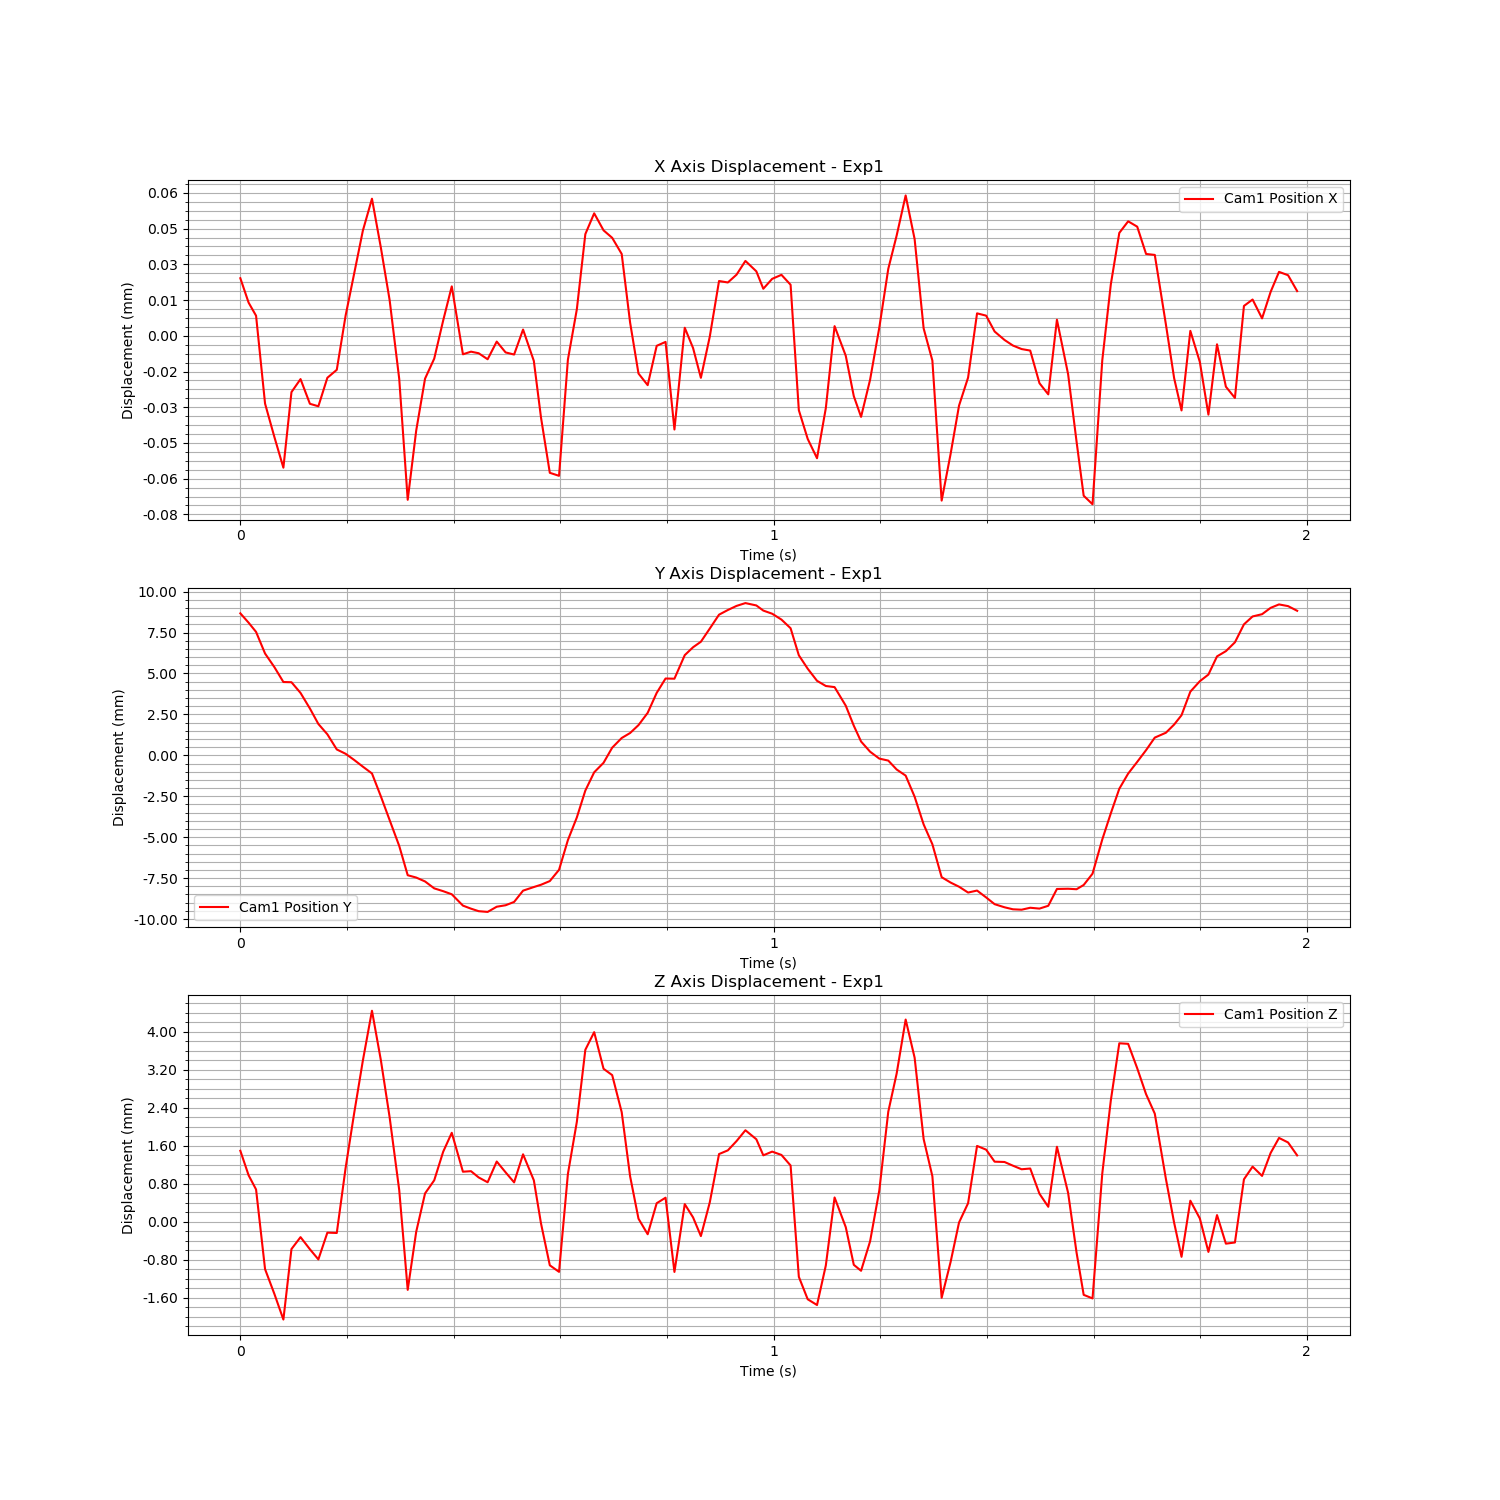

Data behind this chart, as committed beside it:
Time (s), Cam1 Fiducial ID, Cam1 Position X, Cam1 Position Y, Cam1 Position Z, Cam1 Rotation X, Cam1 Rotation Y, Cam1 Rotation Z, Cam1 Rotation W
1724865261, 0, 2.4172472899489504e-05, 0.008673, 0.00149, 0.005424, -0.00458, 0.002922, 1
1724865261, 0, 1.3914080012699926e-05, 0.0081, 0.0009735, 0.008033, -0.005022, 0.002982, 1
1724865261, 0, 8.432759559229818e-06, 0.007539, 0.000676, 0.01161, -0.003169, 0.003131, 0.9999
1724865261, 0, -2.8473402126295224e-05, 0.006218, -0.001001, 0.01447, -0.006692, 0.003383, 0.9999
1724865261, 0, -4.255858993954179e-05, 0.005384, -0.001525, 0.01761, -0.005725, 0.003699, 0.9998
1724865261, 0, -5.5379292206863835e-05, 0.004478, -0.002062, 0.02042, -0.006125, 0.003904, 0.9998
1724865261, 0, -2.3643474425867987e-05, 0.004465, -0.0005784, -0.4609, 0.02575, 0.001491, 0.8871
1724865261, 0, -1.8176964634017484e-05, 0.003811, -0.0003273, -0.4633, 0.02452, 0.001046, 0.8858
1724865261, 0, -2.854779696313364e-05, 0.00286, -0.0005826, -0.4642, 0.02107, 0.001185, 0.8855
1724865261, 0, -2.959553779353062e-05, 0.001915, -0.0007959, 0.02667, 5.0161734933314716e-05, 0.0003333, 0.9996
1724865261, 0, -1.7621841221280188e-05, 0.001285, -0.0002329, 0.02807, 0.001604, -0.0003552, 0.9996
1724865261, 0, -1.428113163593447e-05, 0.0003584, -0.0002399, 0.02761, 0.00158, -0.0007086, 0.9996
1724865261, 0, 8.524958496086988e-06, 9.340777849116431e-05, 0.001132, 0.02656, 0.00374, -0.001037, 0.9996
1724865261, 0, 2.609057602213308e-05, -0.0002812, 0.002279, 0.02639, 0.001162, -0.0008476, 0.9997
1724865261, 0, 4.4122033207147774e-05, -0.0006916, 0.003386, 0.02591, 0.001435, 8.628346766268682e-05, 0.9997
1724865261, 0, 5.755901984930547e-05, -0.001107, 0.004437, 0.02501, -0.002109, 0.00196, 0.9997
1724865261, 0, 3.6973277163116954e-05, -0.002509, 0.003395, 0.02395, -0.001958, 0.002426, 0.9997
1724865261, 0, 1.4998943985239207e-05, -0.003955, 0.002196, 0.02357, -0.003444, 0.002772, 0.9997
1724865262, 0, -1.8147093794638605e-05, -0.005537, 0.0006592, 0.02212, -0.004468, 0.0035, 0.9997
1724865262, 0, -6.886230309639025e-05, -0.007323, -0.001437, 0.02035, -0.005539, 0.004661, 0.9998
1724865262, 0, -3.982246906236843e-05, -0.007465, -0.0002155, -0.4544, 0.02691, 0.001817, 0.8904
1724865262, 0, -1.8000026326681897e-05, -0.007704, 0.0005922, -0.4516, 0.02621, 0.001791, 0.8918
1724865262, 0, -9.580255198804266e-06, -0.008126, 0.0008694, -0.449, 0.02833, 0.0003855, 0.8931
1724865262, 0, 6.418454041882842e-06, -0.008298, 0.001469, -0.446, 0.02714, 0.0006095, 0.8946
1724865262, 0, 2.0758023610054416e-05, -0.008487, 0.001869, -0.4434, 0.02623, 0.001304, 0.8959
1724865262, 0, -7.768170904251598e-06, -0.00918, 0.001049, -0.441, 0.02443, 0.000534, 0.8972
1724865262, 0, -6.659964014953018e-06, -0.009366, 0.001061, -0.4387, 0.02213, 0.001416, 0.8984
1724865262, 0, -7.322808861056318e-06, -0.009519, 0.0009292, -0.4369, 0.02393, 0.0006757, 0.8992
1724865262, 0, -9.849343363765951e-06, -0.009564, 0.0008274, -0.4364, 0.02412, 0.0005881, 0.8994
1724865262, 0, -2.4278247419214754e-06, -0.009248, 0.001264, -0.4365, 0.02246, 0.001318, 0.8994
1724865262, 0, -6.980714937555107e-06, -0.009157, 0.001036, -0.4376, 0.02607, -5.1415745495657795e-05, 0.8988
1724865262, 0, -7.872603864016417e-06, -0.008955, 0.0008249, -0.4393, 0.0276, 3.720182105805759e-05, 0.8979
1724865262, 0, 2.6192893677832193e-06, -0.008266, 0.001416, -0.4405, 0.02684, 0.0006921, 0.8974
1724865262, 0, -1.0547217105619756e-05, -0.008045, 0.0008691, -0.4425, 0.02824, 0.0006479, 0.8963
1724865262, 0, -3.438029597409676e-05, -0.007905, -4.1689468288743795e-05, -0.4452, 0.0289, 0.0006785, 0.895
1724865262, 0, -5.752037557508576e-05, -0.00768, -0.00092, -0.4481, 0.02903, 0.0009793, 0.8935
1724865262, 0, -5.8794183531271825e-05, -0.006993, -0.001058, 0.01157, -0.007084, 0.004573, 0.9999
1724865262, 0, -1.0016179427650204e-05, -0.005177, 0.001002, 0.01323, -0.006302, 0.003469, 0.9999
1724865262, 0, 1.1140122768270075e-05, -0.003793, 0.0021, 0.01395, -0.005833, 0.002989, 0.9999
1724865262, 0, 4.2689431379054274e-05, -0.002151, 0.003616, 0.01443, -0.0051, 0.002486, 0.9999
1724865262, 0, 5.142536927721724e-05, -0.001037, 0.003986, 0.01513, -0.004234, 0.00152, 0.9999
1724865262, 0, 4.4272845164286875e-05, -0.0004561, 0.003216, 0.01605, 0.0008528, -9.077421144444668e-05, 0.9999
1724865262, 0, 4.113606856928034e-05, 0.0004665, 0.003082, 0.01655, 0.001739, -0.0004842, 0.9999
1724865262, 0, 3.436828935466091e-05, 0.001058, 0.002303, 0.0168, 0.003829, -0.0005643, 0.9999
1724865262, 0, 5.570095622318665e-06, 0.001363, 0.0009534, 0.01629, 0.002221, -0.0003501, 0.9999
1724865262, 0, -1.582866309825199e-05, 0.001845, 6.081791255389553e-05, -0.4553, 0.02236, -0.0006725, 0.8901
1724865262, 0, -2.0717437517436903e-05, 0.002595, -0.0002665, -0.4552, 0.02185, 0.0005687, 0.8901
1724865262, 0, -4.215800433454324e-06, 0.003813, 0.0003862, -0.4536, 0.02389, 0.0009042, 0.8909
1724865262, 0, -2.5685190462333253e-06, 0.004691, 0.0005024, -0.4525, 0.02659, 0.0007214, 0.8914
1724865262, 0, -3.934987283735771e-05, 0.00468, -0.00106, -0.4524, 0.02817, 0.0004948, 0.8913
1724865262, 0, 3.3741566959181464e-06, 0.006119, 0.0003669, 0.008446, -0.004515, 0.003227, 0.9999
1724865262, 0, -5.147594828394444e-06, 0.006602, 8.777795826535065e-05, 0.005616, -0.005522, 0.003322, 1
1724865262, 0, -1.7645946667598662e-05, 0.006938, -0.0003051, 0.005045, -0.005579, 0.003587, 1
1724865262, 0, -3.334521121394008e-07, 0.007744, 0.0004049, 0.002255, -0.006888, 0.003268, 1
1724865262, 0, 2.3004753303945706e-05, 0.008591, 0.001421, 0.001213, -0.005696, 0.003067, 1
1724865262, 0, 2.2387708706875057e-05, 0.008877, 0.001499, -0.0002698, -0.005429, 0.003082, 1
1724865262, 0, 2.5663809132602267e-05, 0.009127, 0.001694, -0.0008642, -0.005261, 0.003043, 1
1724865262, 0, 3.143450170896904e-05, 0.009299, 0.001922, -0.0005211, -0.004812, 0.002952, 1
1724865262, 0, 2.706643836853811e-05, 0.009154, 0.001732, 0.001275, -0.005118, 0.00298, 1
1724865262, 0, 1.9751729875007998e-05, 0.008841, 0.001394, 0.003292, -0.005259, 0.002973, 1
... 60 more rows
